The GitHub repository natdanaiii/ALL-NEW-DL contains a labelled image folder "dataset" with 3 categories: Champ, Revo, Vigo. Examples follow, each with its label.

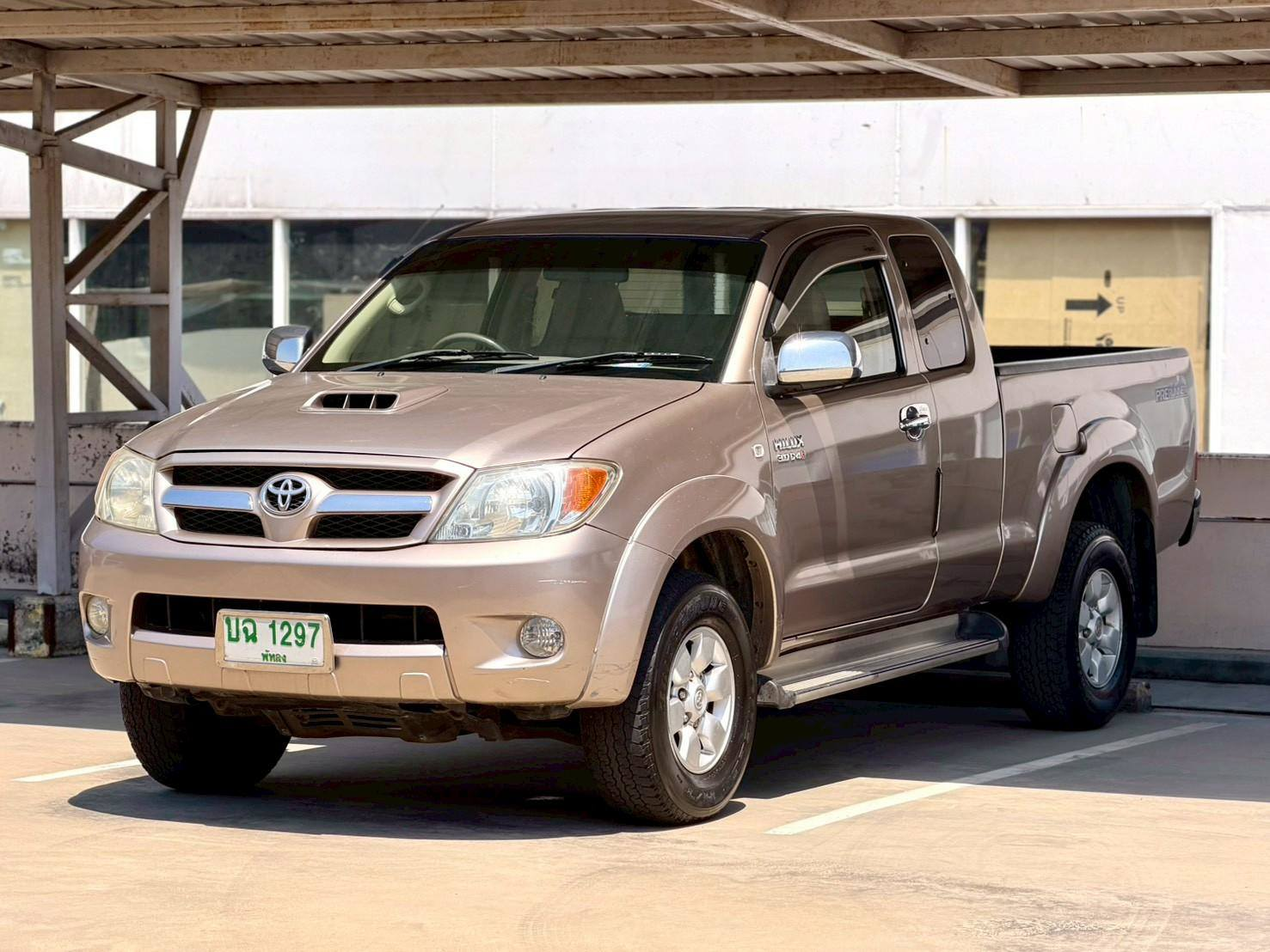
Label: Vigo

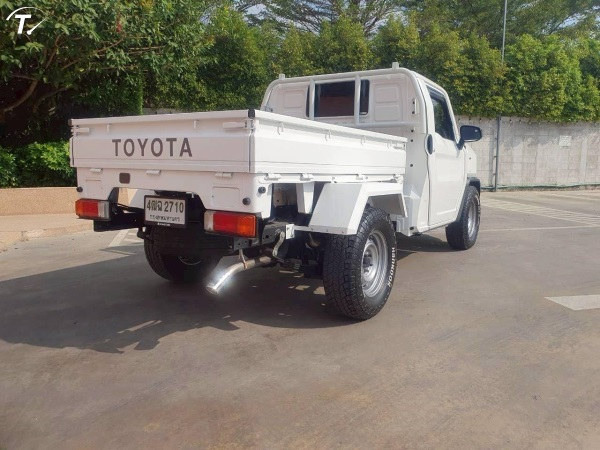
Label: Champ

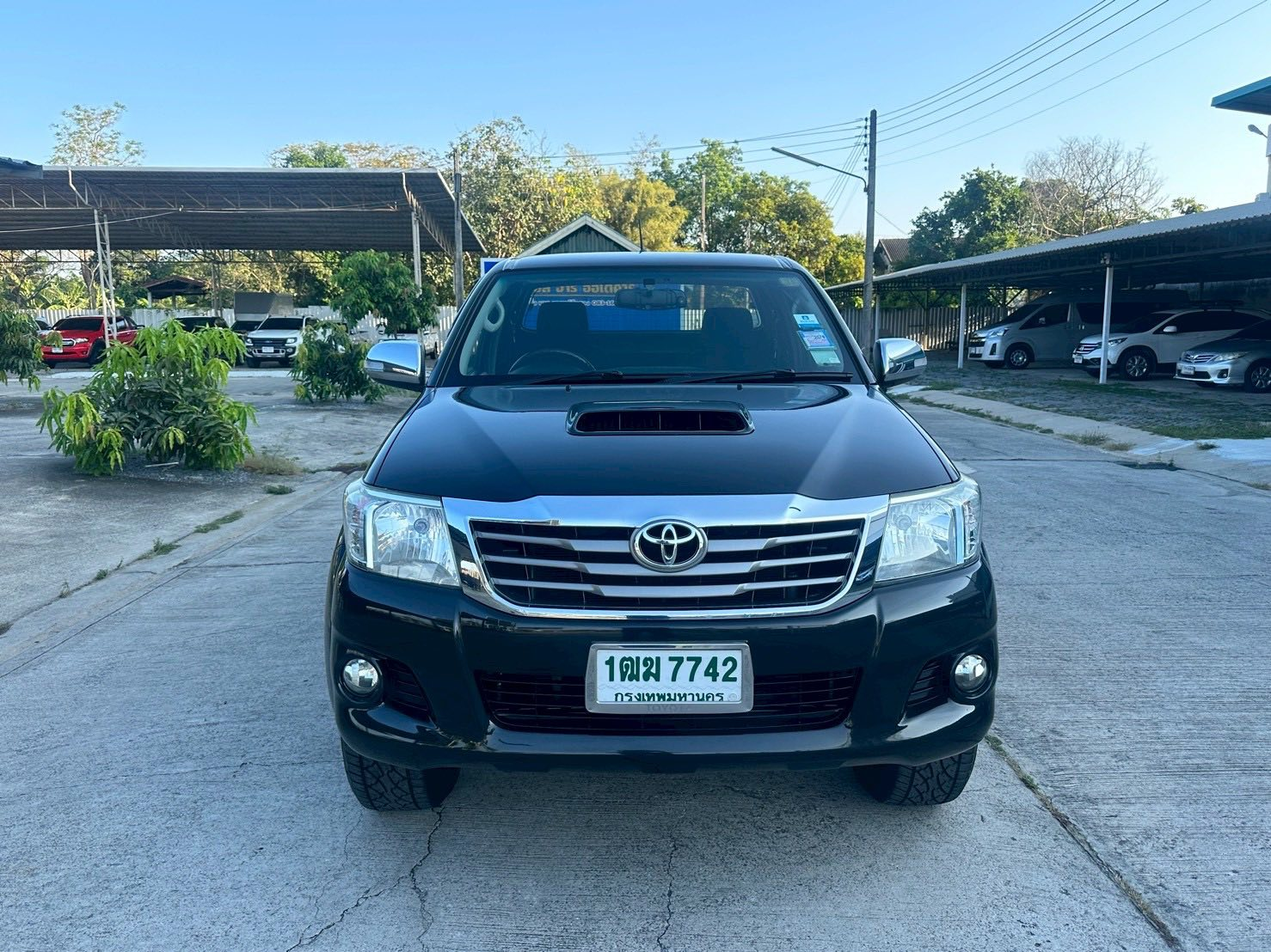
Label: Vigo

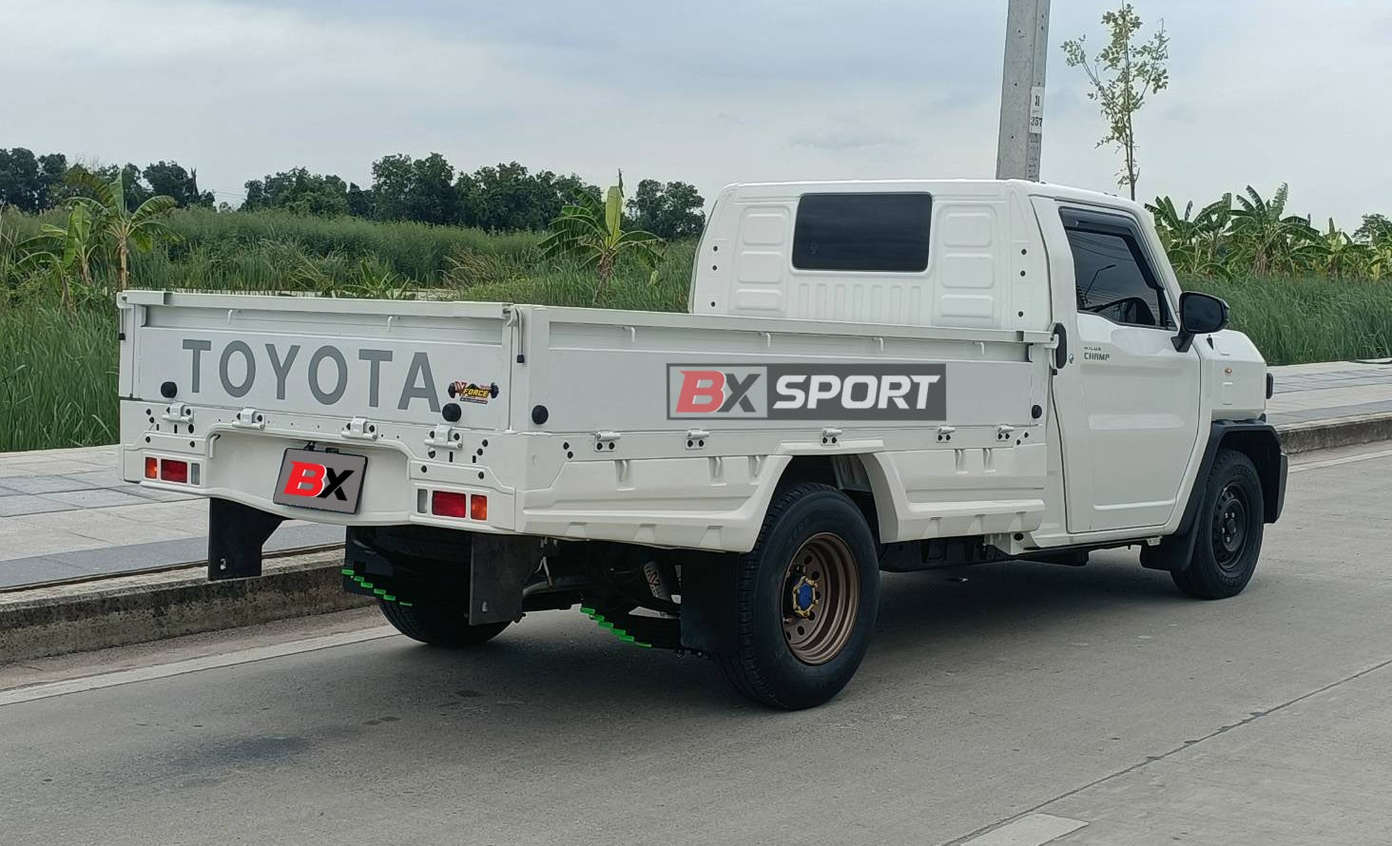
Label: Champ

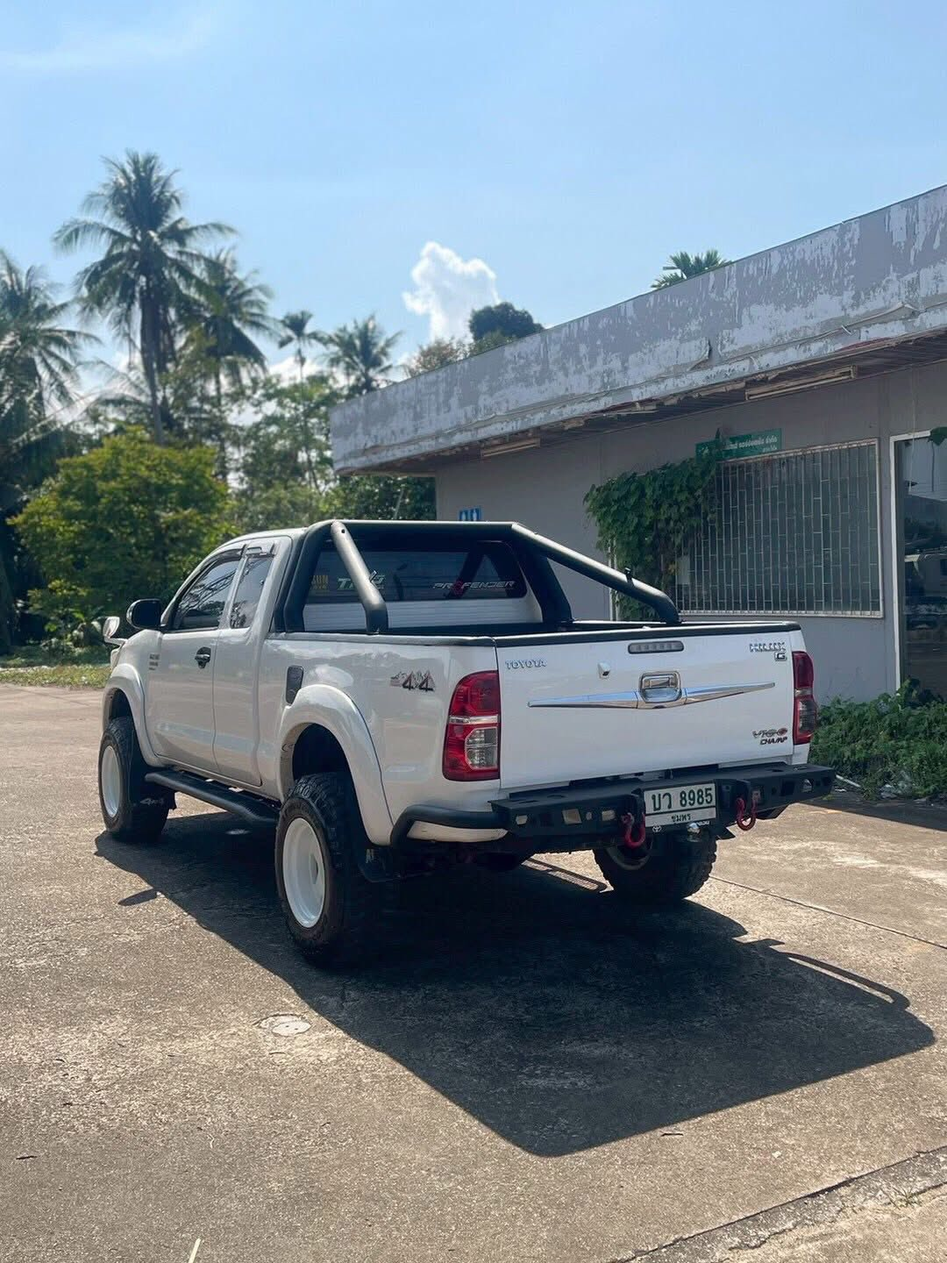
Label: Vigo

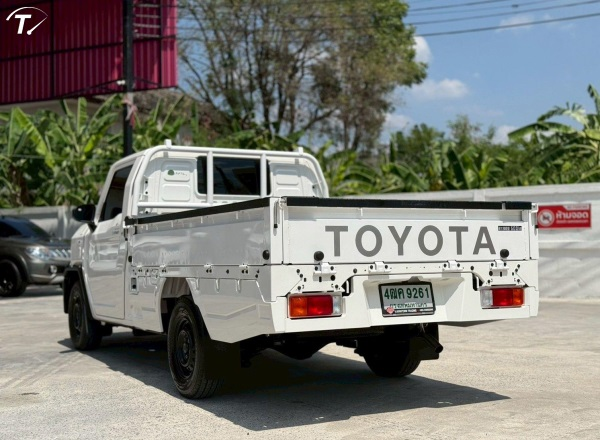
Label: Champ
